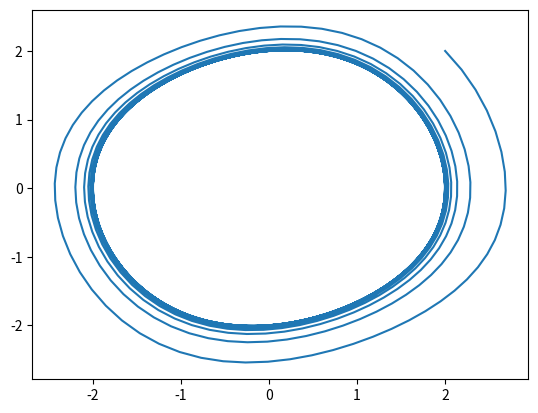

Recreate this plot in Python.
import matplotlib.pyplot as plt

class RungeKutta:
    def __init__(self, iters=1000, h = 0.1):
        self.iters = iters
        self.lx = []
        self.ly = []
        self.h = h

    def runge(self, f, x, y):
        for _ in range(self.iters):
            self.lx.append(x)
            self.ly.append(y)
            k1, m1 = f( x, y, self.h )
            k2, m2 = f( x + k1/2, y + m1/2, self.h)
            k3, m3 = f( x + k2/2, y + m2/2, self.h)
            k4, m4 = f( x + k3,  y + m3, self.h)
            x = x + ( k1 + 2*k2 + 2*k3 + k4) / 6.0
            y = y + ( m1 + 2*m2 + 2*m3 + m4) / 6.0

        plt.plot(self.lx, self.ly)
        plt.show()

def vanderpol(x, y, h):
    # this is the system of vanderpol
    u = 0.1 
    yp = -u*( x*x - 1) * y - x
    return y*h, yp*h

if __name__ == "__main__":
    obj = RungeKutta()
    obj.runge(vanderpol, x=2, y=2)
    
